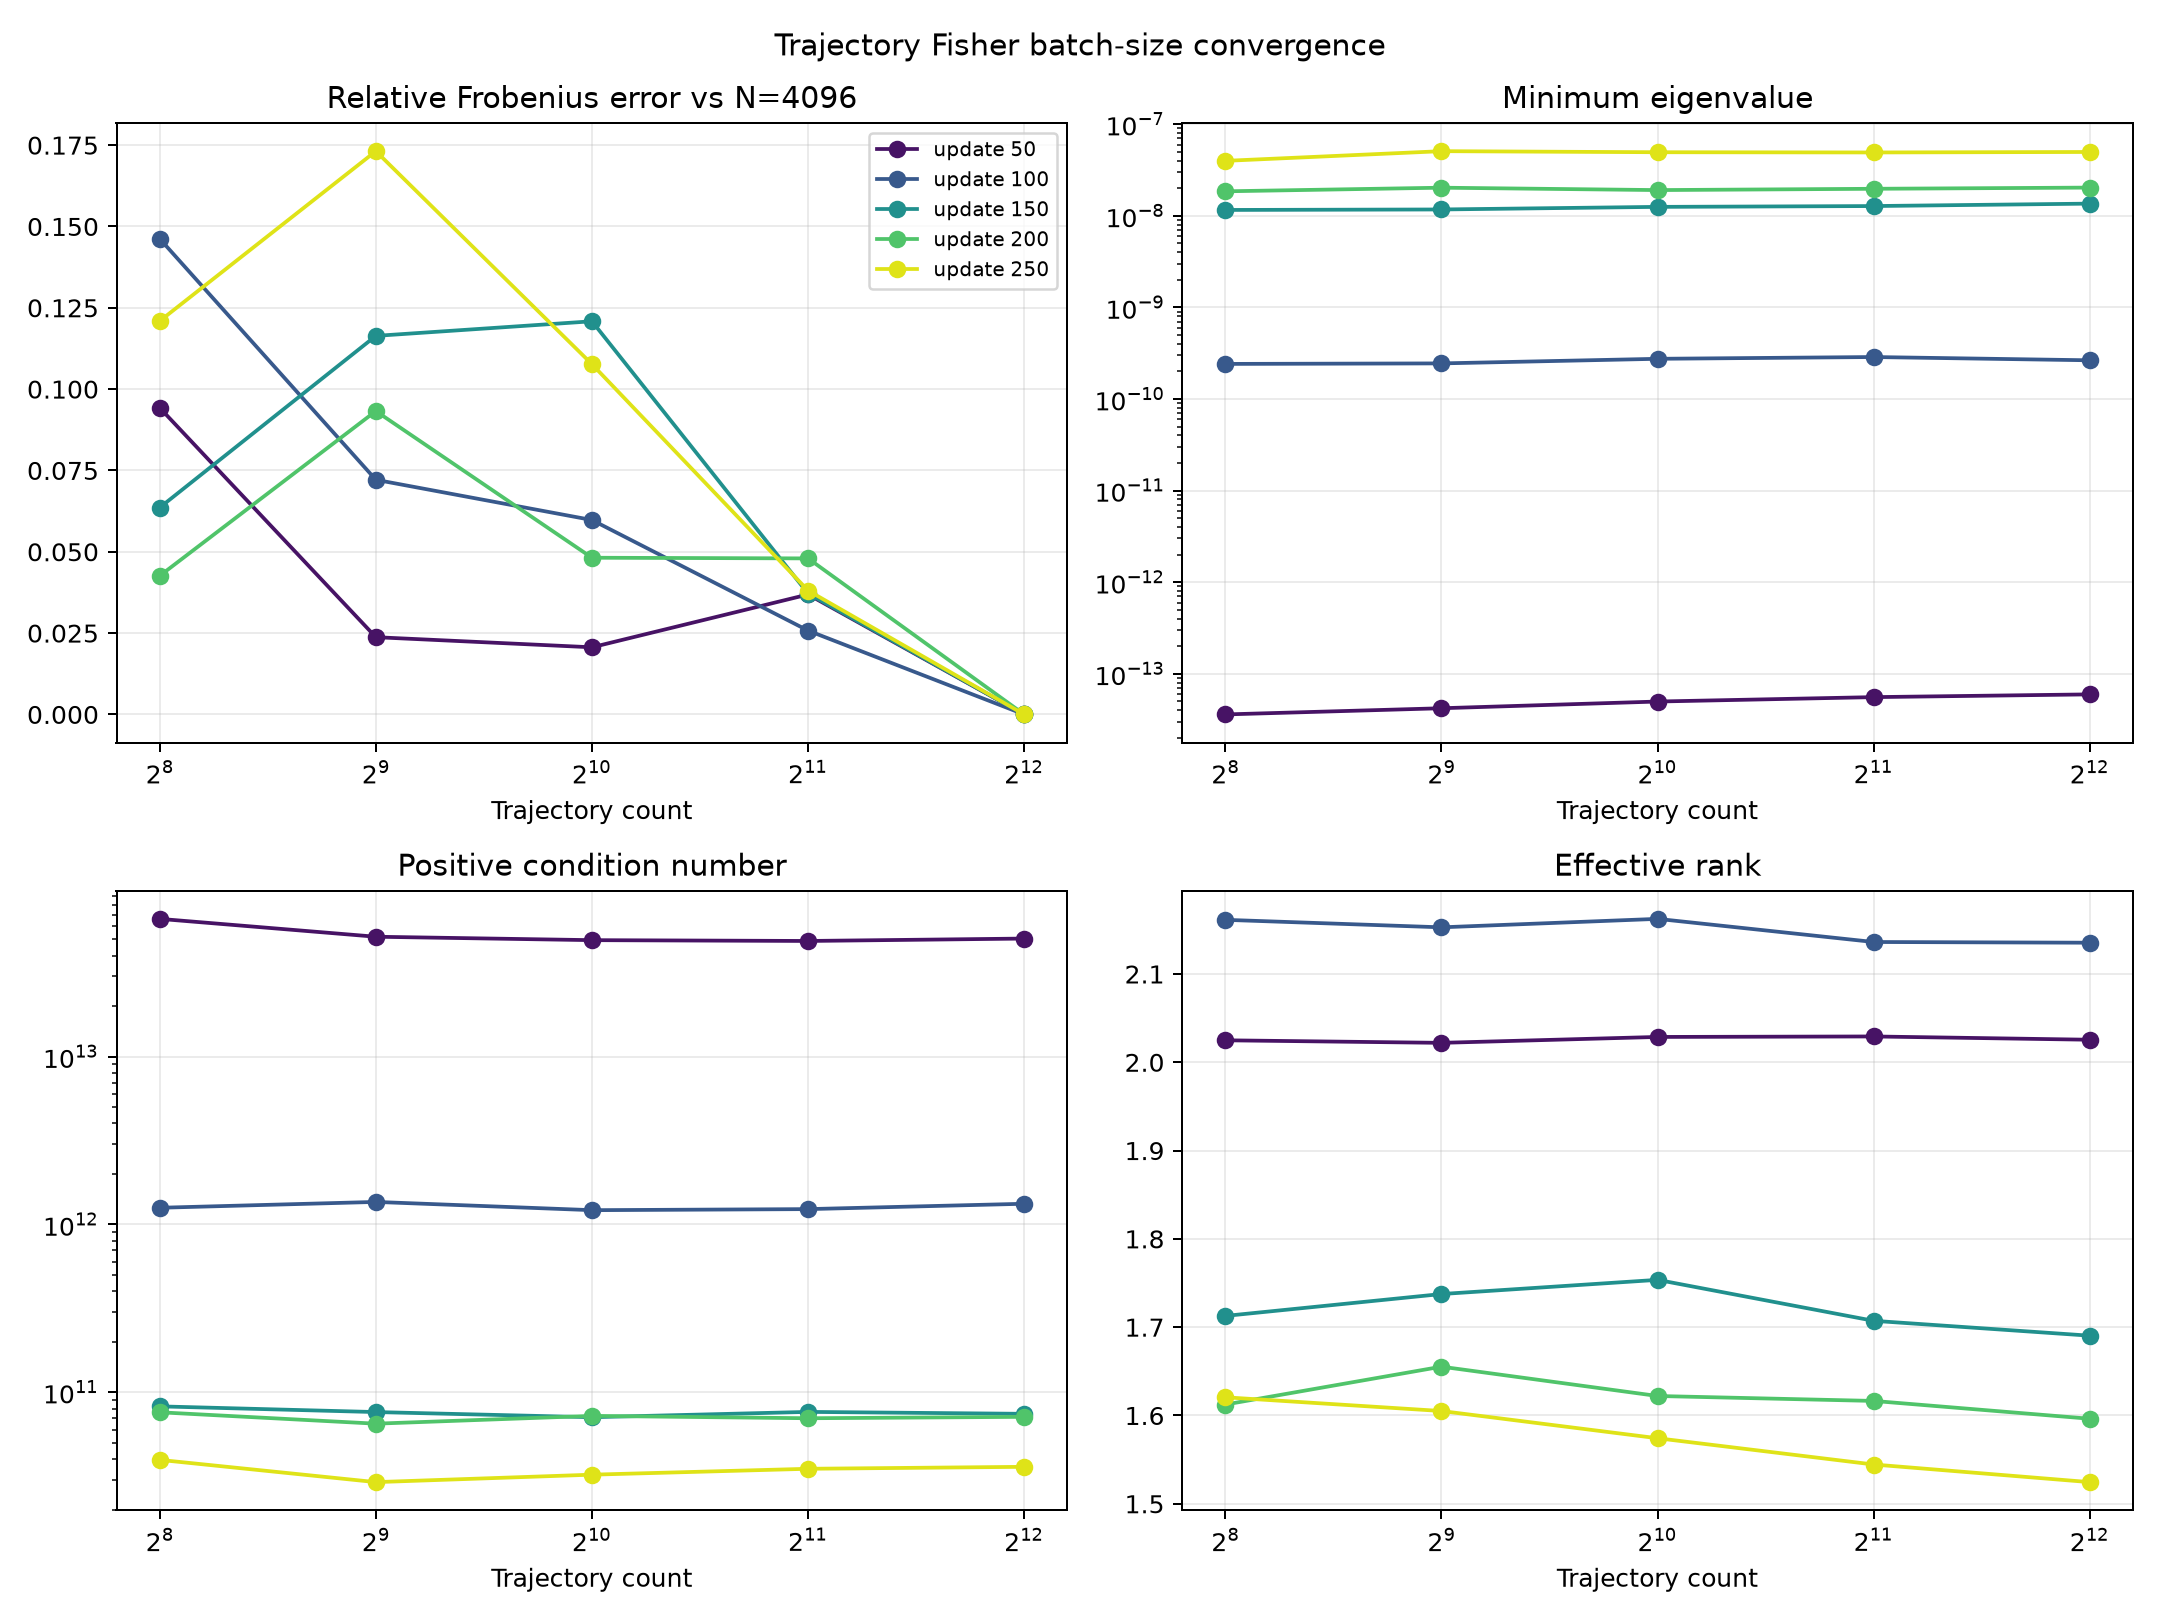

Data behind this chart, as committed beside it:
update, trajectory_count, relative_frobenius_to_full, numerical_rank, minimum_eigenvalue, positive_condition_number, effective_rank, components_90
50, 256, 0.09425, 14, 3.597279451061191e-14, 66139439606867, 2.025, 2
50, 512, 0.02374, 14, 4.202839818151608e-14, 51764888628024, 2.022, 2
50, 1024, 0.02064, 14, 4.975003244870609e-14, 49388390696858, 2.029, 2
50, 2048, 0.03687, 14, 5.5579896539797236e-14, 48840198127901, 2.029, 2
50, 4096, 0.0, 14, 5.95487036031759e-14, 50480496668648, 2.026, 2
100, 256, 0.1462, 16, 2.4173395306726664e-10, 1256721753794, 2.161, 2
100, 512, 0.07213, 16, 2.44896513722478e-10, 1361723510904, 2.153, 2
100, 1024, 0.05976, 16, 2.749166212149366e-10, 1216009665434, 2.162, 2
100, 2048, 0.02578, 16, 2.8748694576975065e-10, 1233778295738, 2.136, 2
100, 4096, 0.0, 16, 2.6479673612883543e-10, 1327779033732, 2.135, 2
150, 256, 0.06359, 16, 1.1601906954539262e-08, 82432151215, 1.713, 2
150, 512, 0.1164, 16, 1.1743556742961144e-08, 76230002191, 1.738, 2
150, 1024, 0.1209, 16, 1.2536240729749069e-08, 71022524385, 1.754, 2
150, 2048, 0.03716, 16, 1.2797828566702842e-08, 76403626056, 1.707, 2
150, 4096, 0.0, 16, 1.360393202417666e-08, 74408981612, 1.69, 2
200, 256, 0.0426, 16, 1.8537380790479864e-08, 76002269162, 1.612, 2
200, 512, 0.09325, 16, 2.030817113451522e-08, 65004663762, 1.655, 2
200, 1024, 0.04817, 16, 1.9117864714581233e-08, 72358634052, 1.622, 2
200, 2048, 0.04796, 16, 1.9754996359989968e-08, 70031160348, 1.616, 2
200, 4096, 0.0, 16, 2.0356447555901447e-08, 71388646191, 1.596, 2
250, 256, 0.1209, 16, 3.9868273440217126e-08, 39558214036, 1.621, 2
250, 512, 0.1731, 16, 5.086192568648453e-08, 29154762086, 1.605, 2
250, 1024, 0.1077, 16, 4.9523663763296755e-08, 32292784665, 1.574, 2
250, 2048, 0.03808, 16, 4.924506591056903e-08, 35011342877, 1.544, 2
250, 4096, 0.0, 16, 4.983957239545136e-08, 35965140436, 1.525, 2
